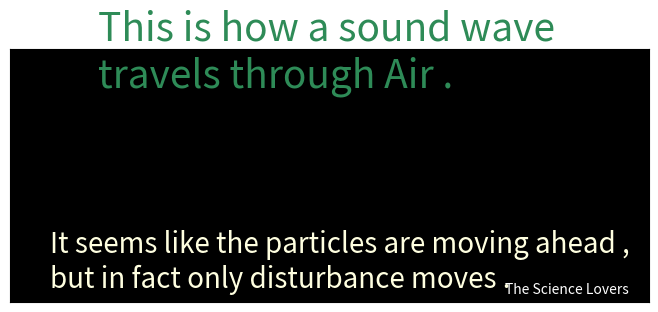

Here is the Python script that generated this plot:
#Acoustic Wave
#centre of fig :(3,1)
#centre of text :(5,1)
from matplotlib import pyplot as plt 
import numpy as np 
from matplotlib.animation import FuncAnimation
#create figure and axies
fig = plt.figure() 
ax = fig.add_axes([0.0005,0.26,0.998,0.527])

#Set x and y limits 
ax.set_xlim(-40,40)
ax.set_ylim(-1.5,1.5)
#make background black
ax.set_facecolor('black')
#gridlines to keep track 
ax.grid(ls='-.',lw=0.5,color='white')
#if you want to remove the ticks on axies including gridlines
ax.set_xticks([])
ax.set_yticks([])

#line object : plotting variable point
n=5
line,=ax.plot([],[],'o',color='skyblue',markersize=n)
line1,=ax.plot([],[],'o',color='skyblue',markersize=n)
line2,=ax.plot([],[],'o',color='skyblue',markersize=n)
line3,=ax.plot([],[],'o',color='skyblue',markersize=n)
line4,=ax.plot([],[],'o',color='skyblue',markersize=n)
line5,=ax.plot([],[],'o',color='skyblue',markersize=n)
line6,=ax.plot([],[],'o',color='skyblue',markersize=n)
line7,=ax.plot([],[],'o',color='skyblue',markersize=n)
line8,=ax.plot([],[],'o',color='skyblue',markersize=n)
line9,=ax.plot([],[],'o',color='skyblue',markersize=n)
line10,=ax.plot([],[],'o',color='skyblue',markersize=n)
line11,=ax.plot([],[],'o',color='skyblue',markersize=n)
line12,=ax.plot([],[],'o',color='skyblue',markersize=n)
line13,=ax.plot([],[],'o',color='skyblue',markersize=n)
line14,=ax.plot([],[],'o',color='skyblue',markersize=n)
line15,=ax.plot([],[],'o',color='skyblue',markersize=n)
line16,=ax.plot([],[],'o',color='skyblue',markersize=n)
line17,=ax.plot([],[],'o',color='skyblue',markersize=n)
line18,=ax.plot([],[],'o',color='skyblue',markersize=n)
line18,=ax.plot([],[],'o',color='skyblue',markersize=n)
line19,=ax.plot([],[],'o',color='skyblue',markersize=n)
line20,=ax.plot([],[],'o',color='skyblue',markersize=n)
line21,=ax.plot([],[],'o',color='skyblue',markersize=n)
line22,=ax.plot([],[],'o',color='skyblue',markersize=n)
line23,=ax.plot([],[],'o',color='skyblue',markersize=n)
line24,=ax.plot([],[],'o',color='skyblue',markersize=n)
line25,=ax.plot([],[],'o',color='skyblue',markersize=n)
line26,=ax.plot([],[],'o',color='skyblue',markersize=n)
line27,=ax.plot([],[],'o',color='skyblue',markersize=n)
line28,=ax.plot([],[],'o',color='skyblue',markersize=n)
line29,=ax.plot([],[],'o',color='skyblue',markersize=n)
line30,=ax.plot([],[],'o',color='skyblue',markersize=n)
line31,=ax.plot([],[],'o',color='skyblue',markersize=n)
line32,=ax.plot([],[],'o',color='skyblue',markersize=n)
line33,=ax.plot([],[],'o',color='skyblue',markersize=n)
line34,=ax.plot([],[],'o',color='skyblue',markersize=n)
line35,=ax.plot([],[],'o',color='skyblue',markersize=n)
line36,=ax.plot([],[],'o',color='skyblue',markersize=n)
line37,=ax.plot([],[],'o',color='skyblue',markersize=n)
line38,=ax.plot([],[],'o',color='skyblue',markersize=n)
line39,=ax.plot([],[],'o',color='skyblue',markersize=n)


def init():
	line.set_data([],[])
	line1.set_data([],[])
	line2.set_data([],[])
	line3.set_data([],[])
	line4.set_data([],[])
	line5.set_data([],[])
	line6.set_data([],[])
	line7.set_data([],[])
	line8.set_data([],[])
	line9.set_data([],[])
	line10.set_data([],[])
	line11.set_data([],[])
	line12.set_data([],[])
	line13.set_data([],[])
	line14.set_data([],[])
	line15.set_data([],[])
	line16.set_data([],[])
	line17.set_data([],[])
	line18.set_data([],[])
	line19.set_data([],[])
	line20.set_data([],[])
	line21.set_data([],[])
	line22.set_data([],[])
	line23.set_data([],[])
	line24.set_data([],[])
	line25.set_data([],[])
	line26.set_data([],[])
	line27.set_data([],[])
	line28.set_data([],[])
	line29.set_data([],[])
	line30.set_data([],[])
	line31.set_data([],[])
	line32.set_data([],[])
	line33.set_data([],[])
	line34.set_data([],[])
	line35.set_data([],[])
	line36.set_data([],[])
	line37.set_data([],[])
	line38.set_data([],[])
	
	return line,line1,line2,line3,line4,line5,line6,line7,line8,line9,line10,line11,line12,line13,line14,line15,line16,line17,line18,line19,line20,line21,line22,line23,line24,line25,line26,line27,line28,line29,line30,line31,line32,line33,line34,line35,line36,line37,line38
		
def animate(i):
	w=0.7
	k=3.5
	A=0.07
	x1=0.1
	x2=0.2
	x3=0.3
	x4=0.4
	x5=0.5
	x6=0.6
	x7=0.7
	x8=0.8
	x9=0.9
	x10=1.0
	x11=1.1
	x12=1.2
	x13=1.3
	x14=1.4
	x15=1.5
	x16=1.6
	x17=1.7
	x18=1.8
	x19=1.9
	x20=-0.1
	x21=-0.2
	x22=-0.3
	x23=-0.4
	x24=-0.5
	x25=-0.6
	x26=-0.7
	x27=-0.8
	x28=-0.9
	x29=-1.0
	x30=-1.1
	x31=-1.2
	x32=-1.3
	x33=-1.4
	x34=-1.5
	x35=-1.6
	x36=-1.7
	x37=-1.8
	x38=-1.9
	
	def f(x):
		z=x+(A*np.sin(w*i-k*x))
		return z	
	
	b=np.arange(-1,1,0.1)
	a=f(0)*len(b)
	a1=f(x1)*len(b)
	a2=f(x2)*len(b)
	a3=f(x3)*len(b)
	a4=f(x4)*len(b)
	a5=f(x5)*len(b)
	a6=f(x6)*len(b)
	a7=f(x7)*len(b)
	a8=f(x8)*len(b)
	a9=f(x9)*len(b)
	a10=f(x10)*len(b)
	a11=f(x11)*len(b)
	a12=f(x12)*len(b)
	a13=f(x13)*len(b)
	a14=f(x14)*len(b)
	a15=f(x15)*len(b)
	a16=f(x16)*len(b)
	a17=f(x17)*len(b)
	a18=f(x18)*len(b)
	a19=f(x19)*len(b)
	a20=f(x20)*len(b)
	a21=f(x21)*len(b)
	a22=f(x22)*len(b)
	a23=f(x23)*len(b)
	a24=f(x24)*len(b)
	a25=f(x25)*len(b)
	a26=f(x26)*len(b)
	a27=f(x27)*len(b)
	a28=f(x28)*len(b)
	a29=f(x29)*len(b)
	a30=f(x30)*len(b)
	a31=f(x31)*len(b)
	a32=f(x32)*len(b)
	a33=f(x33)*len(b)
	a34=f(x34)*len(b)
	a35=f(x35)*len(b)
	a36=f(x36)*len(b)
	a37=f(x37)*len(b)
	a38=f(x38)*len(b)
	
	
	
	line.set_data(a,b)
	line1.set_data(a1,b)
	line2.set_data(a2,b)
	line3.set_data(a3,b)
	line4.set_data(a4,b)
	line5.set_data(a5,b)
	line6.set_data(a6,b)
	line7.set_data(a7,b)
	line8.set_data(a8,b)
	line9.set_data(a9,b)
	line10.set_data(a10,b)
	line11.set_data(a11,b)
	line12.set_data(a12,b)
	line13.set_data(a13,b)
	line14.set_data(a14,b)
	line15.set_data(a15,b)
	line16.set_data(a16,b)
	line17.set_data(a17,b)
	line18.set_data(a18,b)
	line19.set_data(a19,b)
	line20.set_data(a20,b)
	line21.set_data(a21,b)
	line22.set_data(a22,b)
	line23.set_data(a23,b)
	line24.set_data(a24,b)
	line25.set_data(a25,b)
	line26.set_data(a26,b)
	line27.set_data(a27,b)
	line28.set_data(a28,b)
	line29.set_data(a29,b)
	line30.set_data(a30,b)
	line31.set_data(a31,b)
	line32.set_data(a32,b)
	line33.set_data(a33,b)
	line34.set_data(a34,b)
	line35.set_data(a35,b)
	line36.set_data(a36,b)
	line37.set_data(a37,b)
	line38.set_data(a38,b)
	return line,line1,line2,line3,line4,line5,line6,line7,line8,line9,line10,line11,line12,line13,line14,line15,line16,line17,line18,line19,line20,line21,line22,line23,line24,line25,line26,line27,line28,line29,line30,line31,line32,line33,line34,line35,line36,line37,line38

ax.text(-29,1.05,'This is how a sound wave \ntravels through Air .',color='seagreen',size=28)

ax.text(-35,-1.33,'It seems like the particles are moving ahead , \nbut in fact only disturbance moves .',color='lightyellow',size=20)

#Logo Text :
ax.text(22,-1.4,'The Science Lovers',color='white',size=10)

anim = FuncAnimation(fig, animate, init_func = init, frames = 500, interval = 1, blit = True)



plt.show() 
